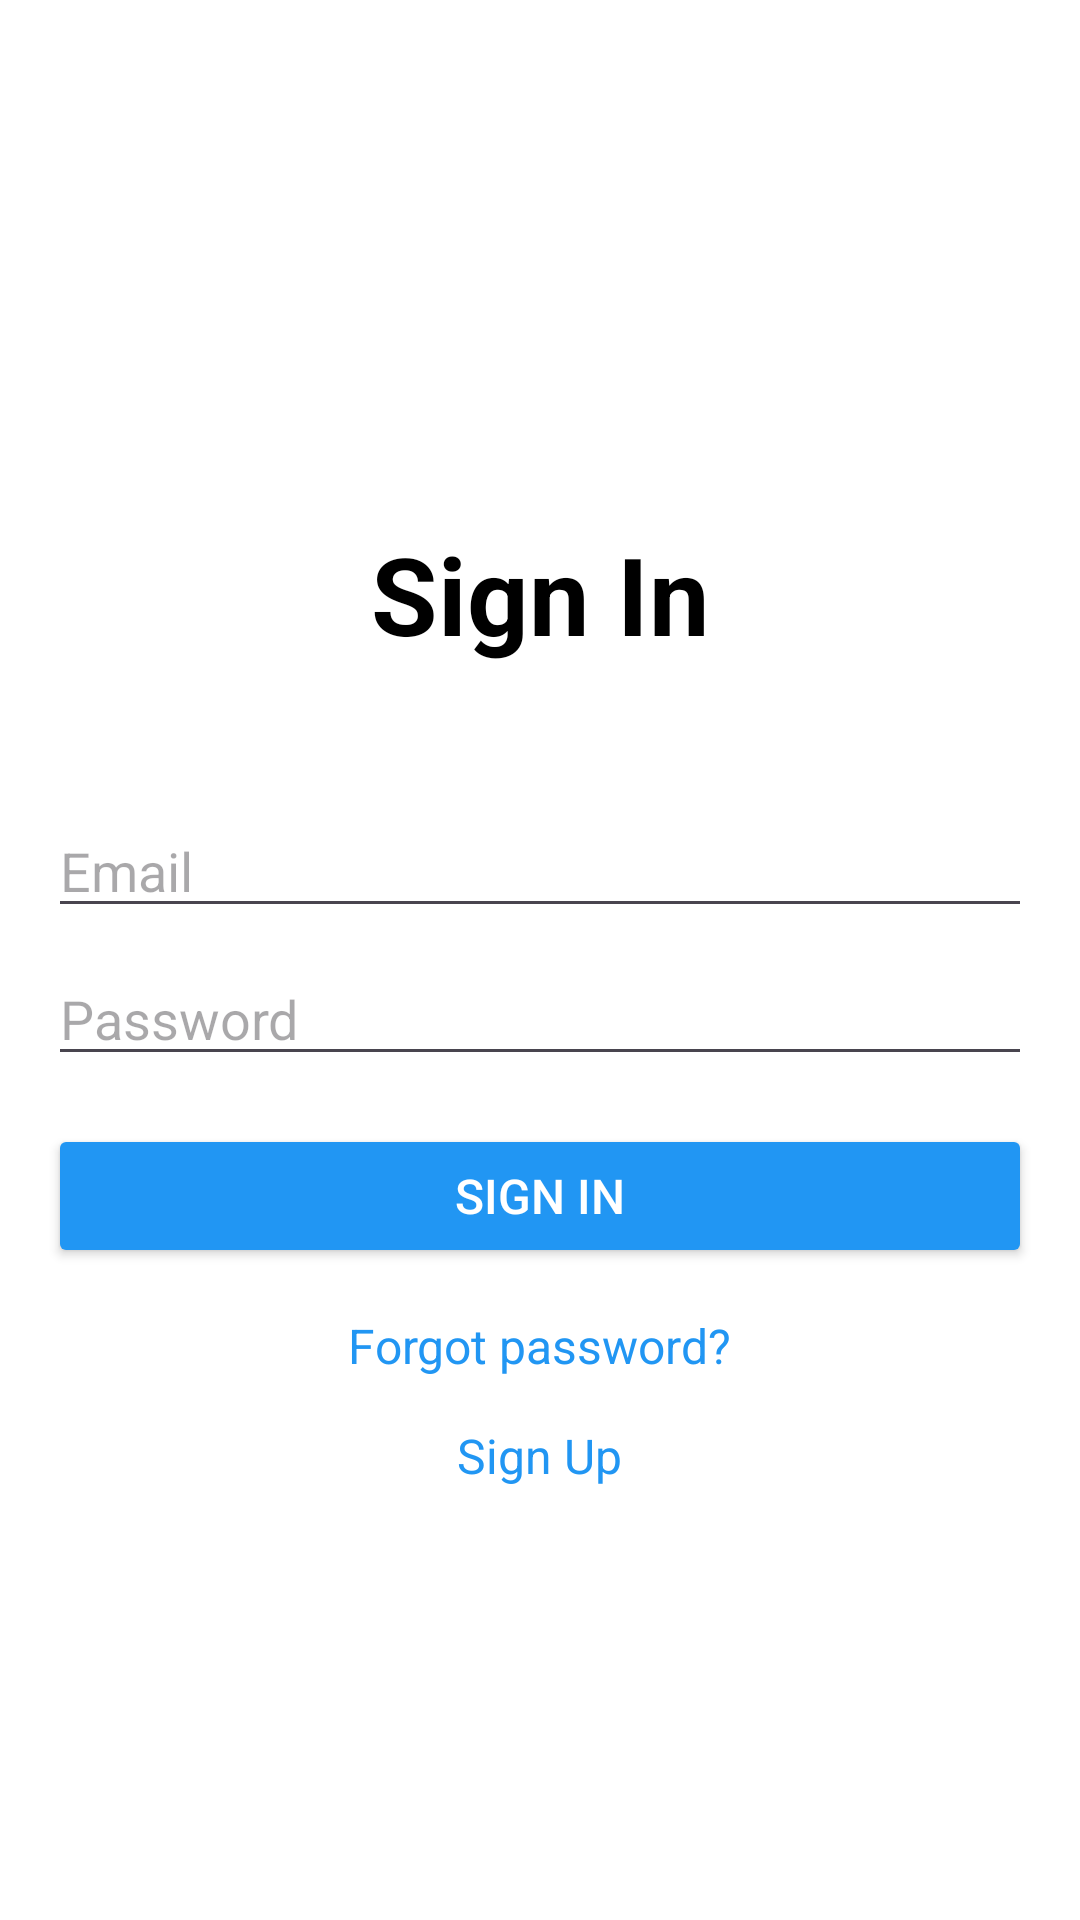

Layout XML and referenced resources for this Android screen:
<!-- AndroidManifest.xml: application theme Theme.FinalProjectFirstDraft -->
<!-- res/layout/activity_login.xml -->
<?xml version="1.0" encoding="utf-8"?>
<LinearLayout
    xmlns:android="http://schemas.android.com/apk/res/android"
    android:layout_width="match_parent"
    android:layout_height="match_parent"
    android:orientation="vertical"
    android:padding="16dp"
    android:gravity="center"
    android:background="@android:color/white">

    <TextView
        android:layout_width="match_parent"
        android:layout_height="wrap_content"
        android:textSize="36sp"
        android:text="@string/sign_in"
        android:textStyle="bold"
        android:textColor="@color/black"
        android:layout_marginBottom="30dp"
        android:layout_marginTop="30dp"
        android:textAlignment="center"/>

    

    
    <EditText
        android:id="@+id/editTextEmail"
        android:layout_width="match_parent"
        android:layout_height="wrap_content"
        android:hint="@string/email_hint"
        android:inputType="textEmailAddress"
        android:layout_marginTop="16dp" />

    
    <EditText
        android:id="@+id/editTextPassword"
        android:layout_width="match_parent"
        android:layout_height="wrap_content"
        android:hint="@string/password_hint"
        android:inputType="textPassword"
        android:layout_marginTop="8dp" />

    <ProgressBar
        android:id="@+id/progressBar"
        android:layout_width="35dp"
        android:layout_height="35dp"
        android:visibility="gone"
        />

    
    <Button
        android:id="@+id/buttonSignIn"
        android:layout_width="match_parent"
        android:layout_height="wrap_content"
        android:textSize="16sp"
        android:text="@string/sign_in"
        android:backgroundTint="@color/button_blue"
        android:textColor="@color/white"
        android:layout_marginTop="16dp" />

    
    <TextView
        android:id="@+id/textViewForgotPassword"
        android:layout_width="wrap_content"
        android:layout_height="wrap_content"
        android:textSize="16sp"
        android:text="@string/forgot_password"
        android:textColor="@color/button_blue"
        android:layout_gravity="center"
        android:layout_marginTop="15dp" />

    <TextView
        android:id="@+id/textViewSignUp"
        android:layout_width="wrap_content"
        android:layout_height="wrap_content"
        android:textSize="16sp"
        android:text="@string/sign_up"
        android:textColor="@color/button_blue"
        android:layout_gravity="center"
        android:layout_marginTop="15dp" />
</LinearLayout>
<!-- resources referenced by this layout -->
<resources>
  <color name="black">#FF000000</color>
  <color name="button_blue">#2196F3</color>
  <color name="white">#FFFFFFFF</color>
  <string name="email_hint">Email</string>
  <string name="forgot_password">Forgot password?</string>
  <string name="password_hint">Password</string>
  <string name="sign_in">Sign In</string>
  <string name="sign_up">Sign Up</string>
  <style name="Theme.FinalProjectFirstDraft" parent="Base.Theme.FinalProjectFirstDraft" />
  <style name="Base.Theme.FinalProjectFirstDraft" parent="Theme.Material3.DayNight.NoActionBar">
          
          
      </style>
</resources>
